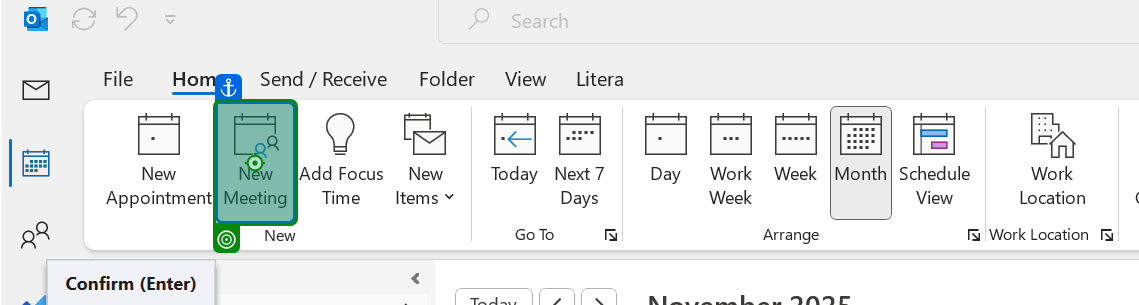
Task: Test Automation Project
Workflow: OUT-SMOKE-008

Step 1: click on 'New Meeting'

Step 2: check 'Zoom' (no picture)

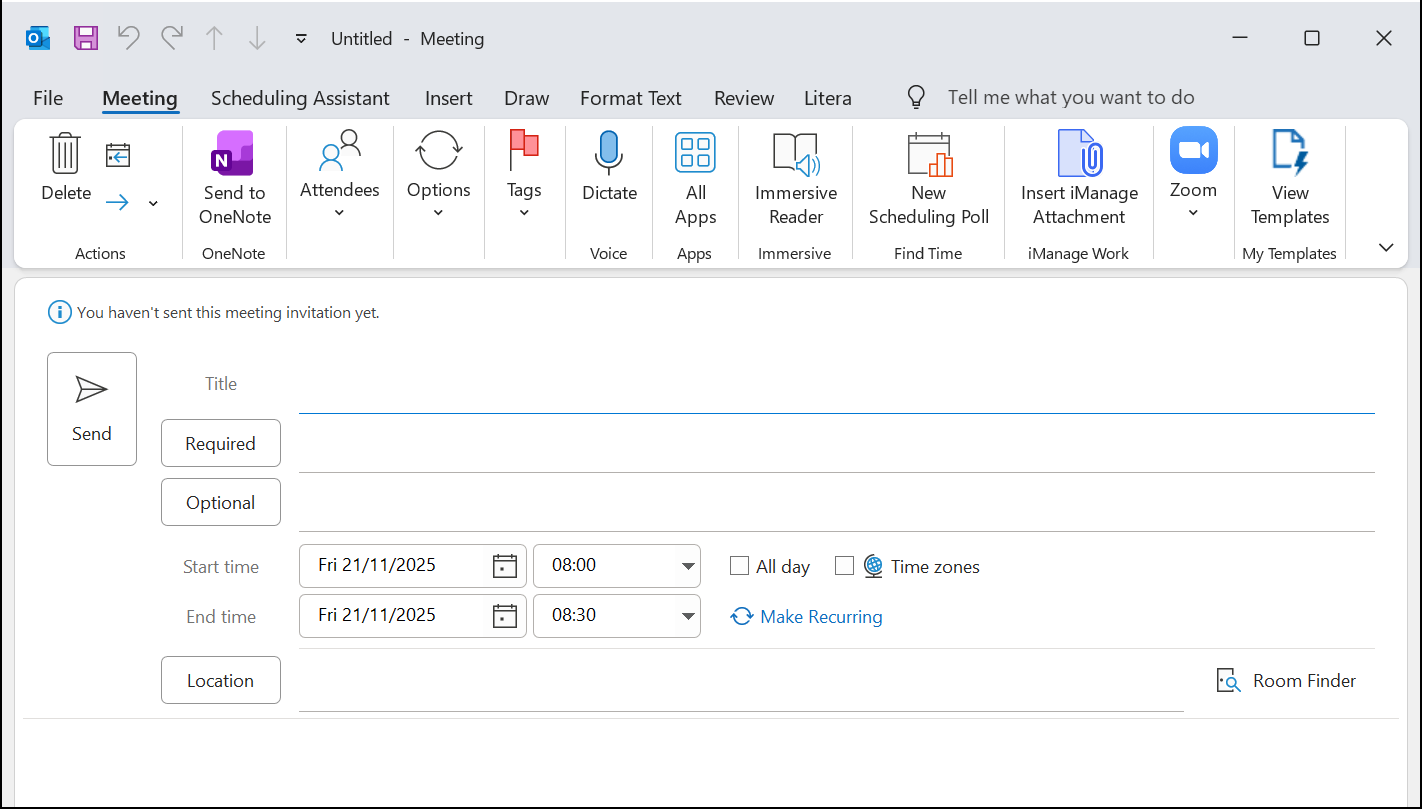
Step 3: Untitled - Meeting on the element in window 'Untitled - Meeting' (outlook.exe)

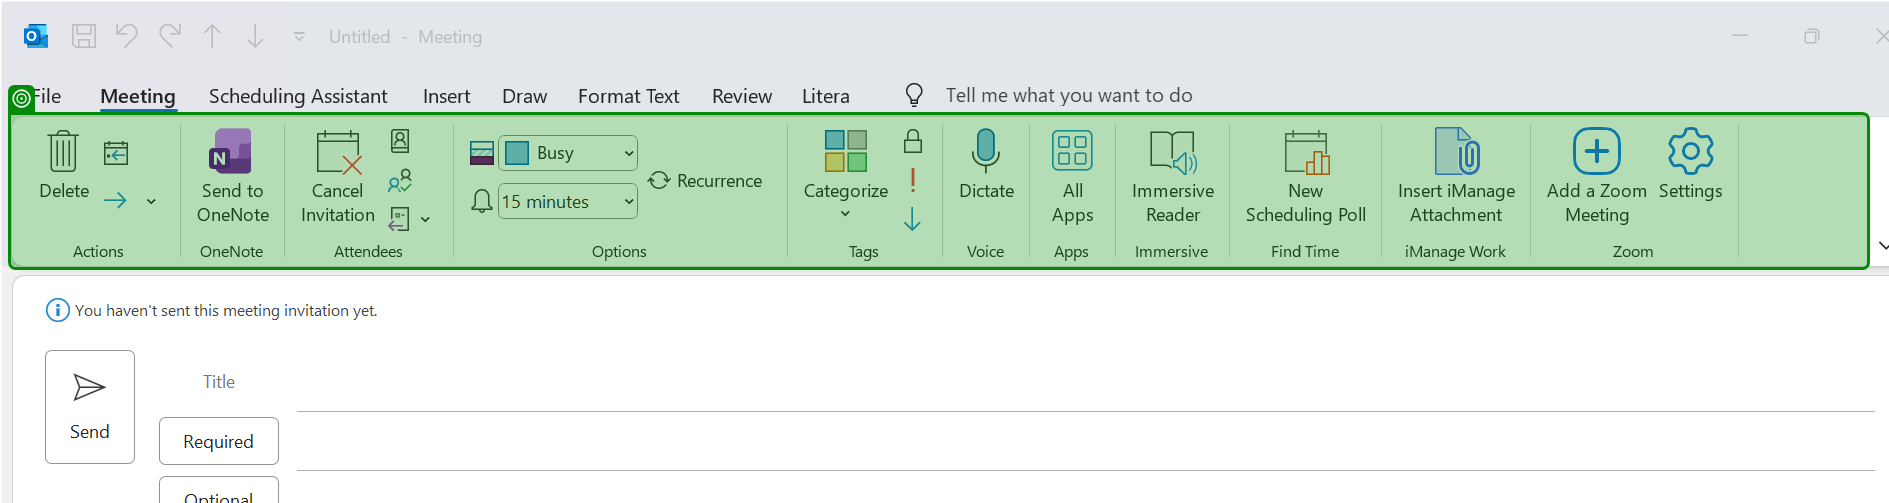
Step 4: check 'Add a Zoom Meeting'